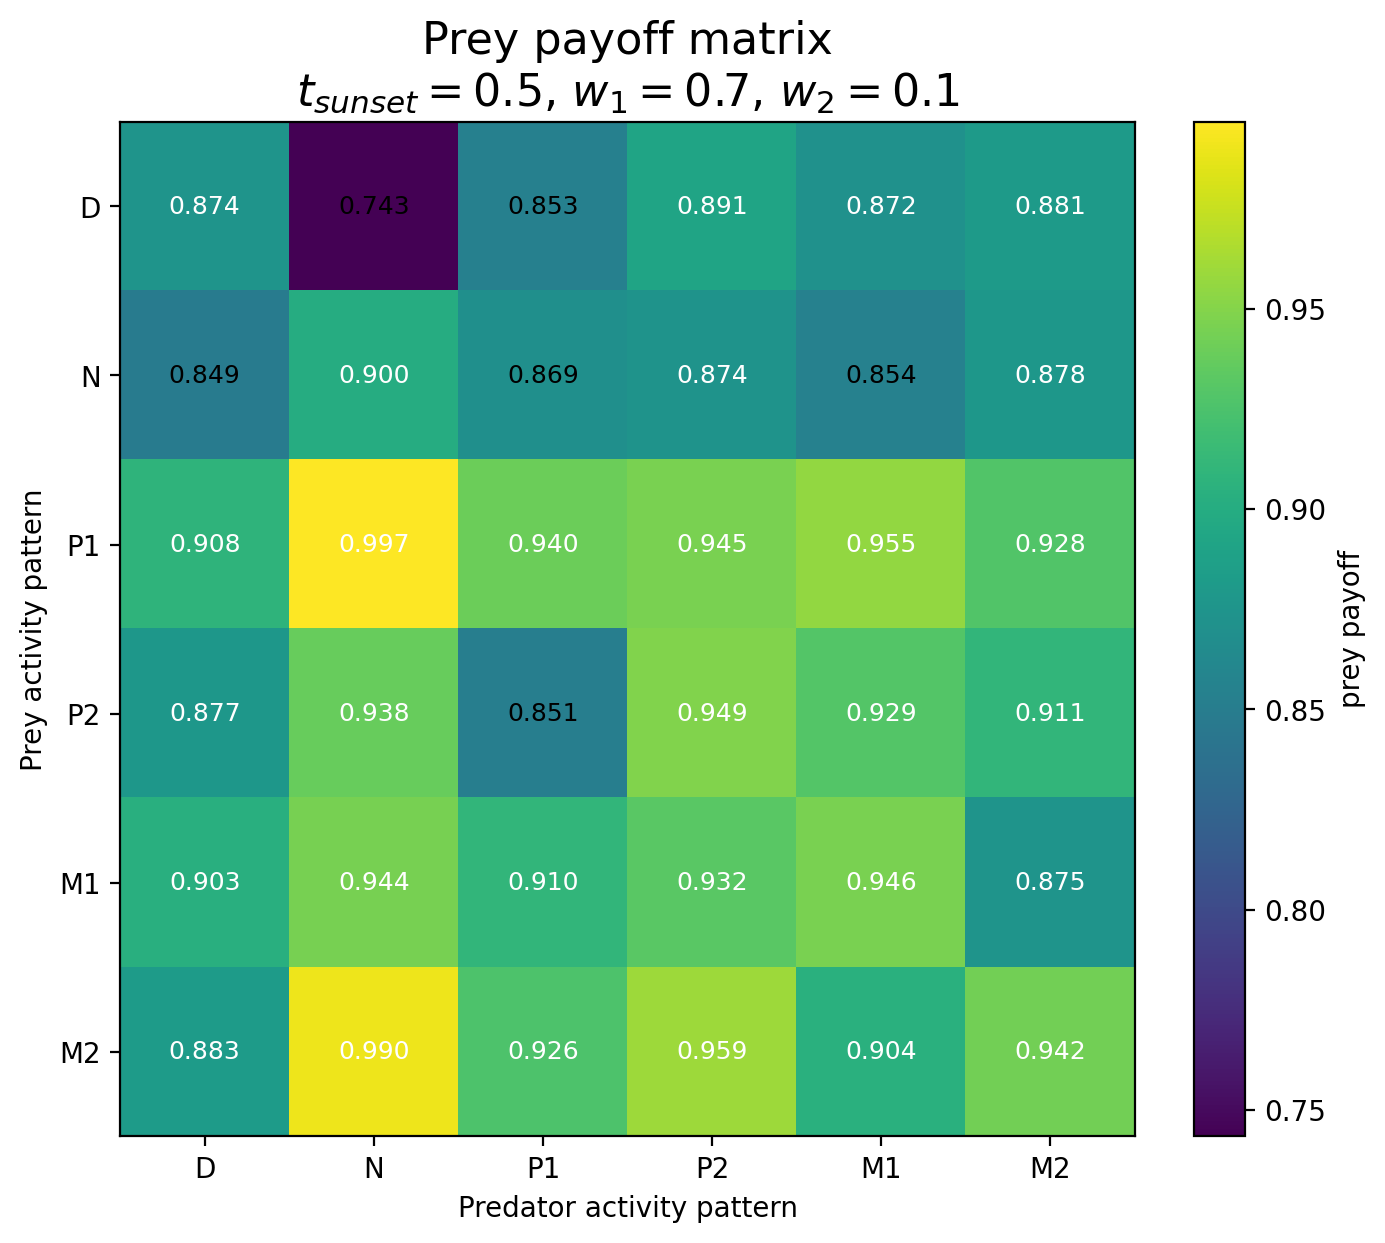

Values plotted in this chart, from the file beside it:
Prey / Predator, D, N, P1, P2, M1, M2
D, 0.8741, 0.7434, 0.8534, 0.891, 0.8718, 0.8813
N, 0.8492, 0.9, 0.8691, 0.8738, 0.8543, 0.8778
P1, 0.9082, 0.9967, 0.9403, 0.9453, 0.9552, 0.9279
P2, 0.8773, 0.9379, 0.8514, 0.9485, 0.9293, 0.9106
M1, 0.9028, 0.9443, 0.9102, 0.932, 0.9461, 0.8746
M2, 0.8826, 0.9903, 0.9264, 0.9593, 0.9038, 0.9423
